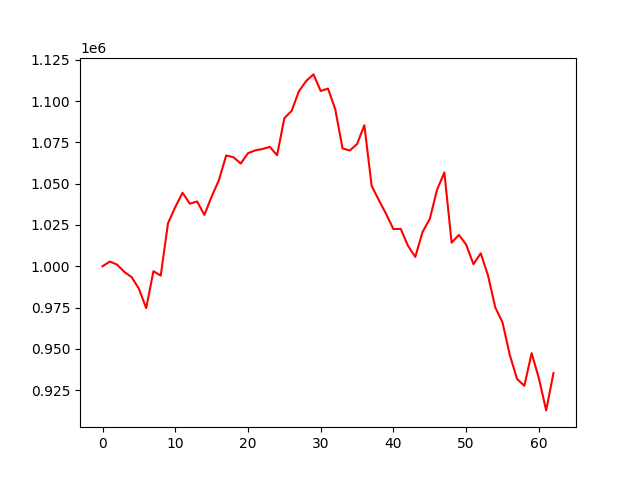

Values plotted in this chart, from the file beside it:
account_value, date, daily_return
1000000, 2022-07-06, 
1002828, 2022-07-07, 0.002828
1000996, 2022-07-08, -0.001828
996530, 2022-07-11, -0.004461
993400, 2022-07-12, -0.003141
986352, 2022-07-13, -0.007094
974666, 2022-07-14, -0.01185
996989, 2022-07-15, 0.0229
994329, 2022-07-18, -0.002667
1026013, 2022-07-19, 0.03186
1035828, 2022-07-20, 0.009566
1044513, 2022-07-21, 0.008384
1037892, 2022-07-22, -0.006339
1039217, 2022-07-25, 0.001277
1031078, 2022-07-26, -0.007832
1042192, 2022-07-27, 0.01078
1052148, 2022-07-28, 0.009552
1067082, 2022-07-29, 0.01419
1066015, 2022-08-01, -0.001
1062194, 2022-08-02, -0.003584
1068474, 2022-08-03, 0.005913
1070183, 2022-08-04, 0.001599
1071031, 2022-08-05, 0.0007923
1072312, 2022-08-08, 0.001196
1067215, 2022-08-09, -0.004753
1089682, 2022-08-10, 0.02105
1094116, 2022-08-11, 0.004069
1105958, 2022-08-12, 0.01082
1112188, 2022-08-15, 0.005633
1116185, 2022-08-16, 0.003595
1106127, 2022-08-17, -0.009012
1107631, 2022-08-18, 0.00136
1095048, 2022-08-19, -0.01136
1071364, 2022-08-22, -0.02163
1070087, 2022-08-23, -0.001192
1074044, 2022-08-24, 0.003698
1085406, 2022-08-25, 0.01058
1048708, 2022-08-26, -0.03381
1039981, 2022-08-29, -0.008322
1031584, 2022-08-30, -0.008074
1022457, 2022-08-31, -0.008847
1022636, 2022-09-01, 0.0001749
1012367, 2022-09-02, -0.01004
1005637, 2022-09-06, -0.006647
1020738, 2022-09-07, 0.01502
1028715, 2022-09-08, 0.007815
1046374, 2022-09-09, 0.01717
1056794, 2022-09-12, 0.009959
1014270, 2022-09-13, -0.04024
1018986, 2022-09-14, 0.004649
1013051, 2022-09-15, -0.005824
1001224, 2022-09-16, -0.01168
1007843, 2022-09-19, 0.006611
994430, 2022-09-20, -0.01331
975069, 2022-09-21, -0.01947
965904, 2022-09-22, -0.009399
946174, 2022-09-23, -0.02043
931668, 2022-09-26, -0.01533
927606, 2022-09-27, -0.004359
947370, 2022-09-28, 0.02131
... 3 more rows
